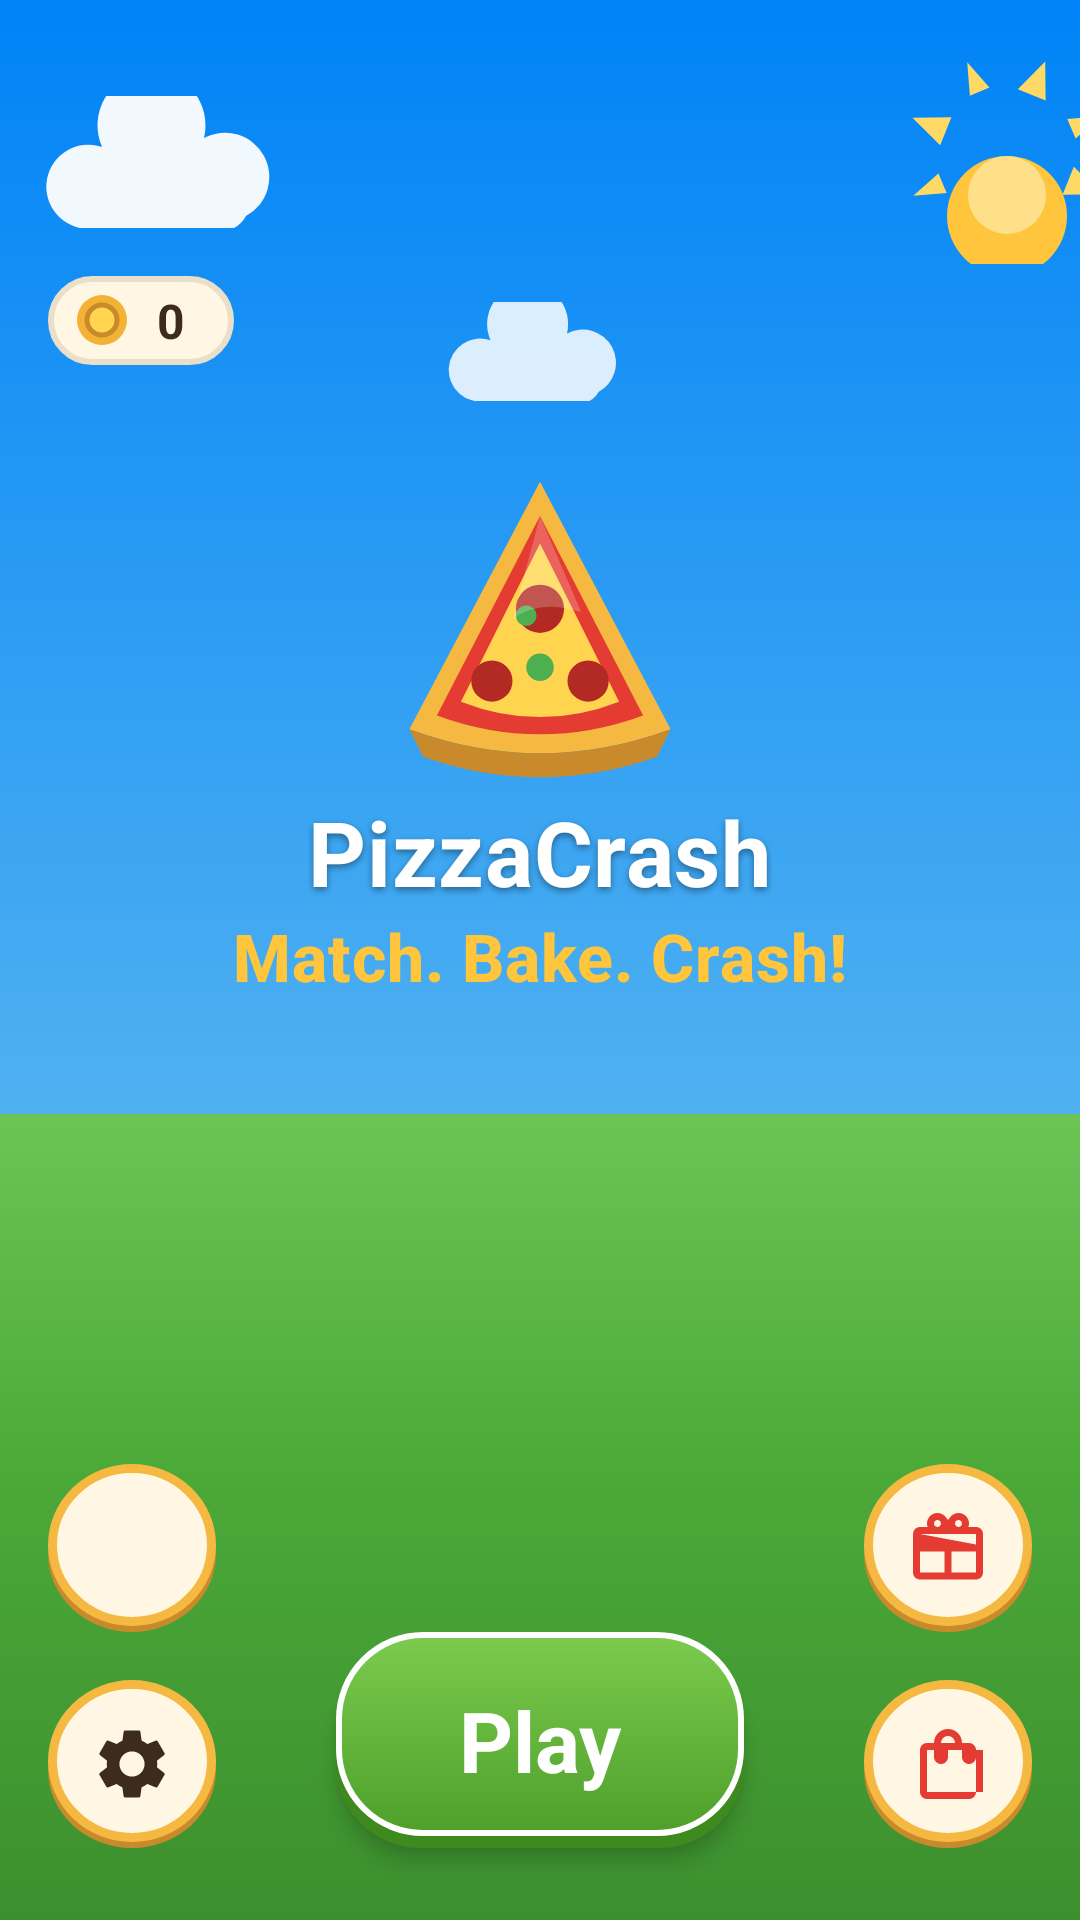

Layout XML and referenced resources for this Android screen:
<!-- AndroidManifest.xml: activity theme Theme.PizzaCrash -->
<!-- res/layout/activity_home.xml -->
<?xml version="1.0" encoding="utf-8"?>
<androidx.constraintlayout.widget.ConstraintLayout
    xmlns:android="http://schemas.android.com/apk/res/android"
    xmlns:app="http://schemas.android.com/apk/res-auto"
    android:layout_width="match_parent"
    android:layout_height="match_parent"
    android:background="@drawable/bg_home_sky"
    android:fitsSystemWindows="true">

    
    <View
        android:id="@+id/ground"
        android:layout_width="0dp"
        android:layout_height="0dp"
        android:background="@drawable/bg_home_ground"
        app:layout_constraintBottom_toBottomOf="parent"
        app:layout_constraintEnd_toEndOf="parent"
        app:layout_constraintHeight_percent="0.42"
        app:layout_constraintStart_toStartOf="parent" />

    
    <ImageView
        android:id="@+id/decor_sun"
        android:layout_width="72dp"
        android:layout_height="72dp"
        android:layout_marginTop="@dimen/space_m"
        android:layout_marginEnd="-12dp"
        android:contentDescription="@null"
        android:src="@drawable/ic_sun"
        app:layout_constraintEnd_toEndOf="parent"
        app:layout_constraintTop_toTopOf="parent" />

    
    <ImageView
        android:id="@+id/decor_cloud_1"
        android:layout_width="96dp"
        android:layout_height="44dp"
        android:layout_marginStart="@dimen/space_s"
        android:layout_marginTop="@dimen/space_xl"
        android:alpha="0.95"
        android:contentDescription="@null"
        android:src="@drawable/ic_cloud"
        app:layout_constraintStart_toStartOf="parent"
        app:layout_constraintTop_toTopOf="parent" />

    <ImageView
        android:id="@+id/decor_cloud_2"
        android:layout_width="72dp"
        android:layout_height="34dp"
        android:layout_marginTop="@dimen/space_l"
        android:alpha="0.85"
        android:contentDescription="@null"
        android:src="@drawable/ic_cloud"
        app:layout_constraintEnd_toEndOf="parent"
        app:layout_constraintStart_toStartOf="parent"
        app:layout_constraintTop_toBottomOf="@id/decor_cloud_1" />

    
    <LinearLayout
        android:id="@+id/chip_coins"
        android:layout_width="wrap_content"
        android:layout_height="wrap_content"
        android:layout_marginStart="@dimen/space_m"
        android:layout_marginTop="@dimen/space_m"
        android:background="@drawable/bg_chip"
        android:gravity="center_vertical"
        android:paddingStart="@dimen/space_s"
        android:paddingTop="@dimen/space_xs"
        android:paddingEnd="@dimen/space_m"
        android:paddingBottom="@dimen/space_xs"
        app:layout_constraintStart_toStartOf="parent"
        app:layout_constraintTop_toBottomOf="@id/decor_cloud_1">

        <View
            android:layout_width="20dp"
            android:layout_height="20dp"
            android:background="@drawable/ic_coin_placeholder" />

        <TextView
            android:id="@+id/text_coins"
            android:layout_width="wrap_content"
            android:layout_height="wrap_content"
            android:layout_marginStart="@dimen/space_s"
            android:contentDescription="@string/cd_coins"
            android:text="0"
            android:textAppearance="@style/TextAppearance.PizzaCrash.Body"
            android:textStyle="bold" />
    </LinearLayout>

    
    <ImageView
        android:id="@+id/image_logo"
        android:layout_width="110dp"
        android:layout_height="110dp"
        android:layout_marginTop="@dimen/space_xl"
        android:contentDescription="@string/app_name"
        android:src="@drawable/ic_pizza_logo"
        app:layout_constraintEnd_toEndOf="parent"
        app:layout_constraintStart_toStartOf="parent"
        app:layout_constraintTop_toBottomOf="@id/chip_coins" />

    <TextView
        android:id="@+id/text_title"
        android:layout_width="wrap_content"
        android:layout_height="wrap_content"
        android:shadowColor="#66000000"
        android:shadowDx="0"
        android:shadowDy="3"
        android:shadowRadius="6"
        android:text="@string/app_name"
        android:textAppearance="@style/TextAppearance.PizzaCrash.Display"
        android:textColor="@color/white"
        app:layout_constraintEnd_toEndOf="parent"
        app:layout_constraintStart_toStartOf="parent"
        app:layout_constraintTop_toBottomOf="@id/image_logo" />

    <TextView
        android:id="@+id/text_tagline"
        android:layout_width="wrap_content"
        android:layout_height="wrap_content"
        android:text="@string/home_tagline"
        android:textAppearance="@style/TextAppearance.PizzaCrash.Title"
        android:textColor="@color/star_amber"
        app:layout_constraintEnd_toEndOf="parent"
        app:layout_constraintStart_toStartOf="parent"
        app:layout_constraintTop_toBottomOf="@id/text_title" />

    
    <TextView
        android:id="@+id/button_play"
        android:layout_width="0dp"
        android:layout_height="72dp"
        android:layout_marginStart="@dimen/space_xl"
        android:layout_marginEnd="@dimen/space_xl"
        android:layout_marginBottom="@dimen/space_l"
        android:background="@drawable/selectable_button_play"
        android:clickable="true"
        android:focusable="true"
        android:gravity="center"
        android:text="@string/action_play"
        android:textColor="@color/text_on_primary"
        android:textSize="28sp"
        android:textStyle="bold"
        android:elevation="4dp"
        app:layout_constraintBottom_toBottomOf="parent"
        app:layout_constraintEnd_toStartOf="@id/guideline_right"
        app:layout_constraintStart_toEndOf="@id/guideline_left" />

    
    <FrameLayout
        android:id="@+id/button_settings"
        android:layout_width="56dp"
        android:layout_height="56dp"
        android:layout_marginStart="@dimen/space_m"
        android:layout_marginBottom="@dimen/space_l"
        android:background="@drawable/bg_icon_button"
        android:clickable="true"
        android:focusable="true"
        android:contentDescription="@string/action_settings"
        app:layout_constraintBottom_toBottomOf="parent"
        app:layout_constraintStart_toStartOf="parent">

        <ImageView
            android:layout_width="28dp"
            android:layout_height="28dp"
            android:layout_gravity="center"
            android:contentDescription="@null"
            android:src="@drawable/ic_gear" />
    </FrameLayout>

    <FrameLayout
        android:id="@+id/button_shop"
        android:layout_width="56dp"
        android:layout_height="56dp"
        android:layout_marginEnd="@dimen/space_m"
        android:layout_marginBottom="@dimen/space_l"
        android:background="@drawable/bg_icon_button"
        android:clickable="true"
        android:focusable="true"
        android:contentDescription="@string/action_shop"
        app:layout_constraintBottom_toBottomOf="parent"
        app:layout_constraintEnd_toEndOf="parent">

        <ImageView
            android:layout_width="28dp"
            android:layout_height="28dp"
            android:layout_gravity="center"
            android:contentDescription="@null"
            android:src="@drawable/ic_bag" />
    </FrameLayout>

    
    <FrameLayout
        android:id="@+id/button_daily"
        android:layout_width="56dp"
        android:layout_height="56dp"
        android:layout_marginEnd="@dimen/space_m"
        android:layout_marginBottom="@dimen/space_m"
        android:background="@drawable/bg_icon_button"
        android:clickable="true"
        android:focusable="true"
        android:contentDescription="@string/action_daily_reward"
        app:layout_constraintBottom_toTopOf="@id/button_shop"
        app:layout_constraintEnd_toEndOf="parent">

        <ImageView
            android:layout_width="28dp"
            android:layout_height="28dp"
            android:layout_gravity="center"
            android:contentDescription="@null"
            android:src="@drawable/ic_gift" />
    </FrameLayout>

    
    <FrameLayout
        android:id="@+id/button_profile"
        android:layout_width="56dp"
        android:layout_height="56dp"
        android:layout_marginStart="@dimen/space_m"
        android:layout_marginBottom="@dimen/space_m"
        android:background="@drawable/bg_icon_button"
        android:clickable="true"
        android:focusable="true"
        android:contentDescription="@string/action_profile"
        app:layout_constraintBottom_toTopOf="@id/guideline_bottom"
        app:layout_constraintStart_toStartOf="parent">

        <ImageView
            android:layout_width="28dp"
            android:layout_height="28dp"
            android:layout_gravity="center"
            android:contentDescription="@null"
            android:src="@drawable/ic_profile" />
    </FrameLayout>

    <androidx.constraintlayout.widget.Guideline
        android:id="@+id/guideline_bottom"
        android:layout_width="0dp"
        android:layout_height="0dp"
        android:orientation="horizontal"
        app:layout_constraintGuide_end="80dp" />

    
    <androidx.constraintlayout.widget.Guideline
        android:id="@+id/guideline_left"
        android:layout_width="0dp"
        android:layout_height="0dp"
        android:orientation="vertical"
        app:layout_constraintGuide_begin="80dp" />

    <androidx.constraintlayout.widget.Guideline
        android:id="@+id/guideline_right"
        android:layout_width="0dp"
        android:layout_height="0dp"
        android:orientation="vertical"
        app:layout_constraintGuide_end="80dp" />

</androidx.constraintlayout.widget.ConstraintLayout>
<!-- resources referenced by this layout -->
<resources>
  <color name="star_amber">#FFC53D</color>
  <color name="text_on_primary">#FFFFFF</color>
  <color name="white">#FFFFFFFF</color>
  <dimen name="space_l">24dp</dimen>
  <dimen name="space_m">16dp</dimen>
  <dimen name="space_s">8dp</dimen>
  <dimen name="space_xl">32dp</dimen>
  <dimen name="space_xs">4dp</dimen>
  <!-- drawable bg_chip (drawable) -->
  <?xml version="1.0" encoding="utf-8"?>
  <shape xmlns:android="http://schemas.android.com/apk/res/android" android:shape="rectangle">
      <solid android:color="@color/cream" />
      <corners android:radius="999dp" />
      <stroke android:width="2dp" android:color="@color/panel_stroke" />
  </shape>
  <!-- drawable bg_home_ground (drawable) -->
  <?xml version="1.0" encoding="utf-8"?>
  <shape xmlns:android="http://schemas.android.com/apk/res/android" android:shape="rectangle">
      <gradient
          android:type="linear"
          android:angle="270"
          android:startColor="#FF6CC455"
          android:centerColor="#FF4BA938"
          android:endColor="#FF3C8F2E"
          android:centerY="0.45" />
  </shape>
  <!-- drawable bg_home_sky (drawable) -->
  <?xml version="1.0" encoding="utf-8"?>
  <layer-list xmlns:android="http://schemas.android.com/apk/res/android">
      <item>
          <shape android:shape="rectangle">
              <gradient
                  android:type="linear"
                  android:angle="270"
                  android:startColor="#FF0083F7"
                  android:centerColor="#FF55B4F0"
                  android:endColor="#FFFDF3DD"
                  android:centerY="0.62" />
          </shape>
      </item>
  </layer-list>
  <!-- drawable ic_cloud (drawable) -->
  <?xml version="1.0" encoding="utf-8"?>
  <vector xmlns:android="http://schemas.android.com/apk/res/android"
      android:width="96dp"
      android:height="44dp"
      android:viewportWidth="96"
      android:viewportHeight="44">
      <path
          android:fillColor="#FFFFFFFF"
          android:pathData="M24,44 A14,14 0 1 1 26,17 A18,18 0 1 1 60,14 A13,13 0 1 1 74,40 A10,10 0 0 1 70,44 Z" />
  </vector>
  <string name="action_daily_reward">Daily reward</string>
  <string name="action_play">Play</string>
  <string name="action_profile">Profile</string>
  <string name="action_settings">Settings</string>
  <string name="action_shop">Shop</string>
  <string name="app_name">PizzaCrash</string>
  <string name="cd_coins">Coin balance</string>
  <string name="home_tagline">Match. Bake. Crash!</string>
  <style name="TextAppearance.PizzaCrash.Body" parent="TextAppearance.MaterialComponents.Body1">
          <item name="android:textSize">@dimen/text_body</item>
          <item name="android:textColor">@color/text_primary</item>
      </style>
  <style name="TextAppearance.PizzaCrash.Display" parent="TextAppearance.MaterialComponents.Headline4">
          <item name="android:textSize">@dimen/text_display</item>
          <item name="android:textColor">@color/text_primary</item>
          <item name="android:textStyle">bold</item>
      </style>
  <style name="TextAppearance.PizzaCrash.Title" parent="TextAppearance.MaterialComponents.Headline6">
          <item name="android:textSize">@dimen/text_title</item>
          <item name="android:textColor">@color/text_primary</item>
          <item name="android:textStyle">bold</item>
      </style>
  <color name="cream">#FFF6E3</color>
  <color name="panel_stroke">#EADFC8</color>
  <color name="crust_gold_dark">#C98A2B</color>
  <color name="crust_gold">#F5B942</color>
  <color name="pizza_red">#E43C33</color>
  <color name="text_primary">#3E2B1F</color>
  <color name="btn_play_green_dark">#FF3E8A1E</color>
  <dimen name="text_body">16sp</dimen>
  <dimen name="text_display">30sp</dimen>
  <dimen name="text_title">22sp</dimen>
  <color name="pizza_red_dark">#B32A24</color>
  <color name="text_secondary">#8A7666</color>
</resources>
